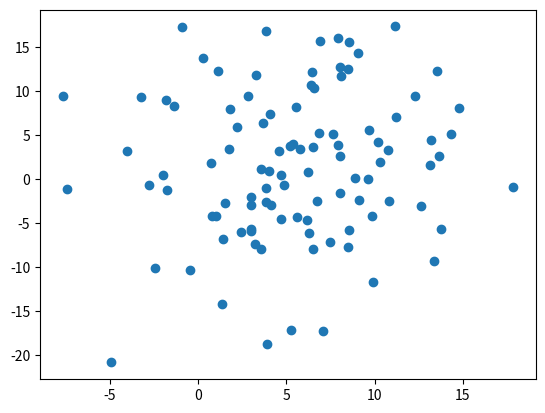

Write the Python code that produced this figure.
import numpy as np
import matplotlib.pyplot as plt
import random


np.random.seed(100)


class Random2DGaussian():
    def __init__(self):
        # [ [minx, maxx], [miny, maxy] ]
        xy = np.array([[0, 10], [0, 10]])

        self.mean = [xy[i][0]+np.random.random_sample()*(xy[i][1]-xy[i][0]) for i in range(2)]
        D = np.diag((np.random.random_sample(2)*(xy[0][1]-xy[0][0], xy[1][1]-xy[1][0]))**2)
        angle = np.random.random_sample()*2*np.pi
        R = np.array([[np.cos(angle), -np.sin(angle)], [np.sin(angle), np.cos(angle)]])
        self.sigma = np.dot(np.dot(np.transpose(R), D), R)

    def get_sample(self, n):
        return np.random.multivariate_normal(self.mean, self.sigma, n)


def sample_gauss_2d(C, N):
    '''
    C - number of classes
    N - number of data points assigned to specific class
    '''
    distributions = []
    for i in range(C):
        distributions.append(Random2DGaussian())

    X = np.vstack([d.get_sample(N) for d in distributions])
    Y_= np.random.randint(0, C, C*N)

    return X,Y_


def eval_perf_binary(Y,Y_):
    tp = sum(np.logical_and(Y==Y_, Y_==True))
    fn = sum(np.logical_and(Y!=Y_, Y_==True))
    tn = sum(np.logical_and(Y==Y_, Y_==False))
    fp = sum(np.logical_and(Y!=Y_, Y_==False))
    recall = tp / (tp + fn)
    precision = tp / (tp + fp)
    accuracy = (tp + tn) / (tp+fn + tn+fp)
    return accuracy, recall, precision


def _precision(Y, i):
    class_as_one = Y[i:]
    tp = (class_as_one == 1).sum()
    fp = (class_as_one == 0).sum()
    return tp / (tp + fp)


def eval_AP(Yr):
    Yr = np.array(Yr)
    return np.sum(_precision(Yr, i)*Yr[i] for i in range(len(Yr))) / np.sum(Yr)




if __name__ == '__main__':
    np.random.seed(100)
    G = Random2DGaussian()
    X = G.get_sample(100)
    plt.scatter(X[:,0], X[:,1])
    plt.show()


